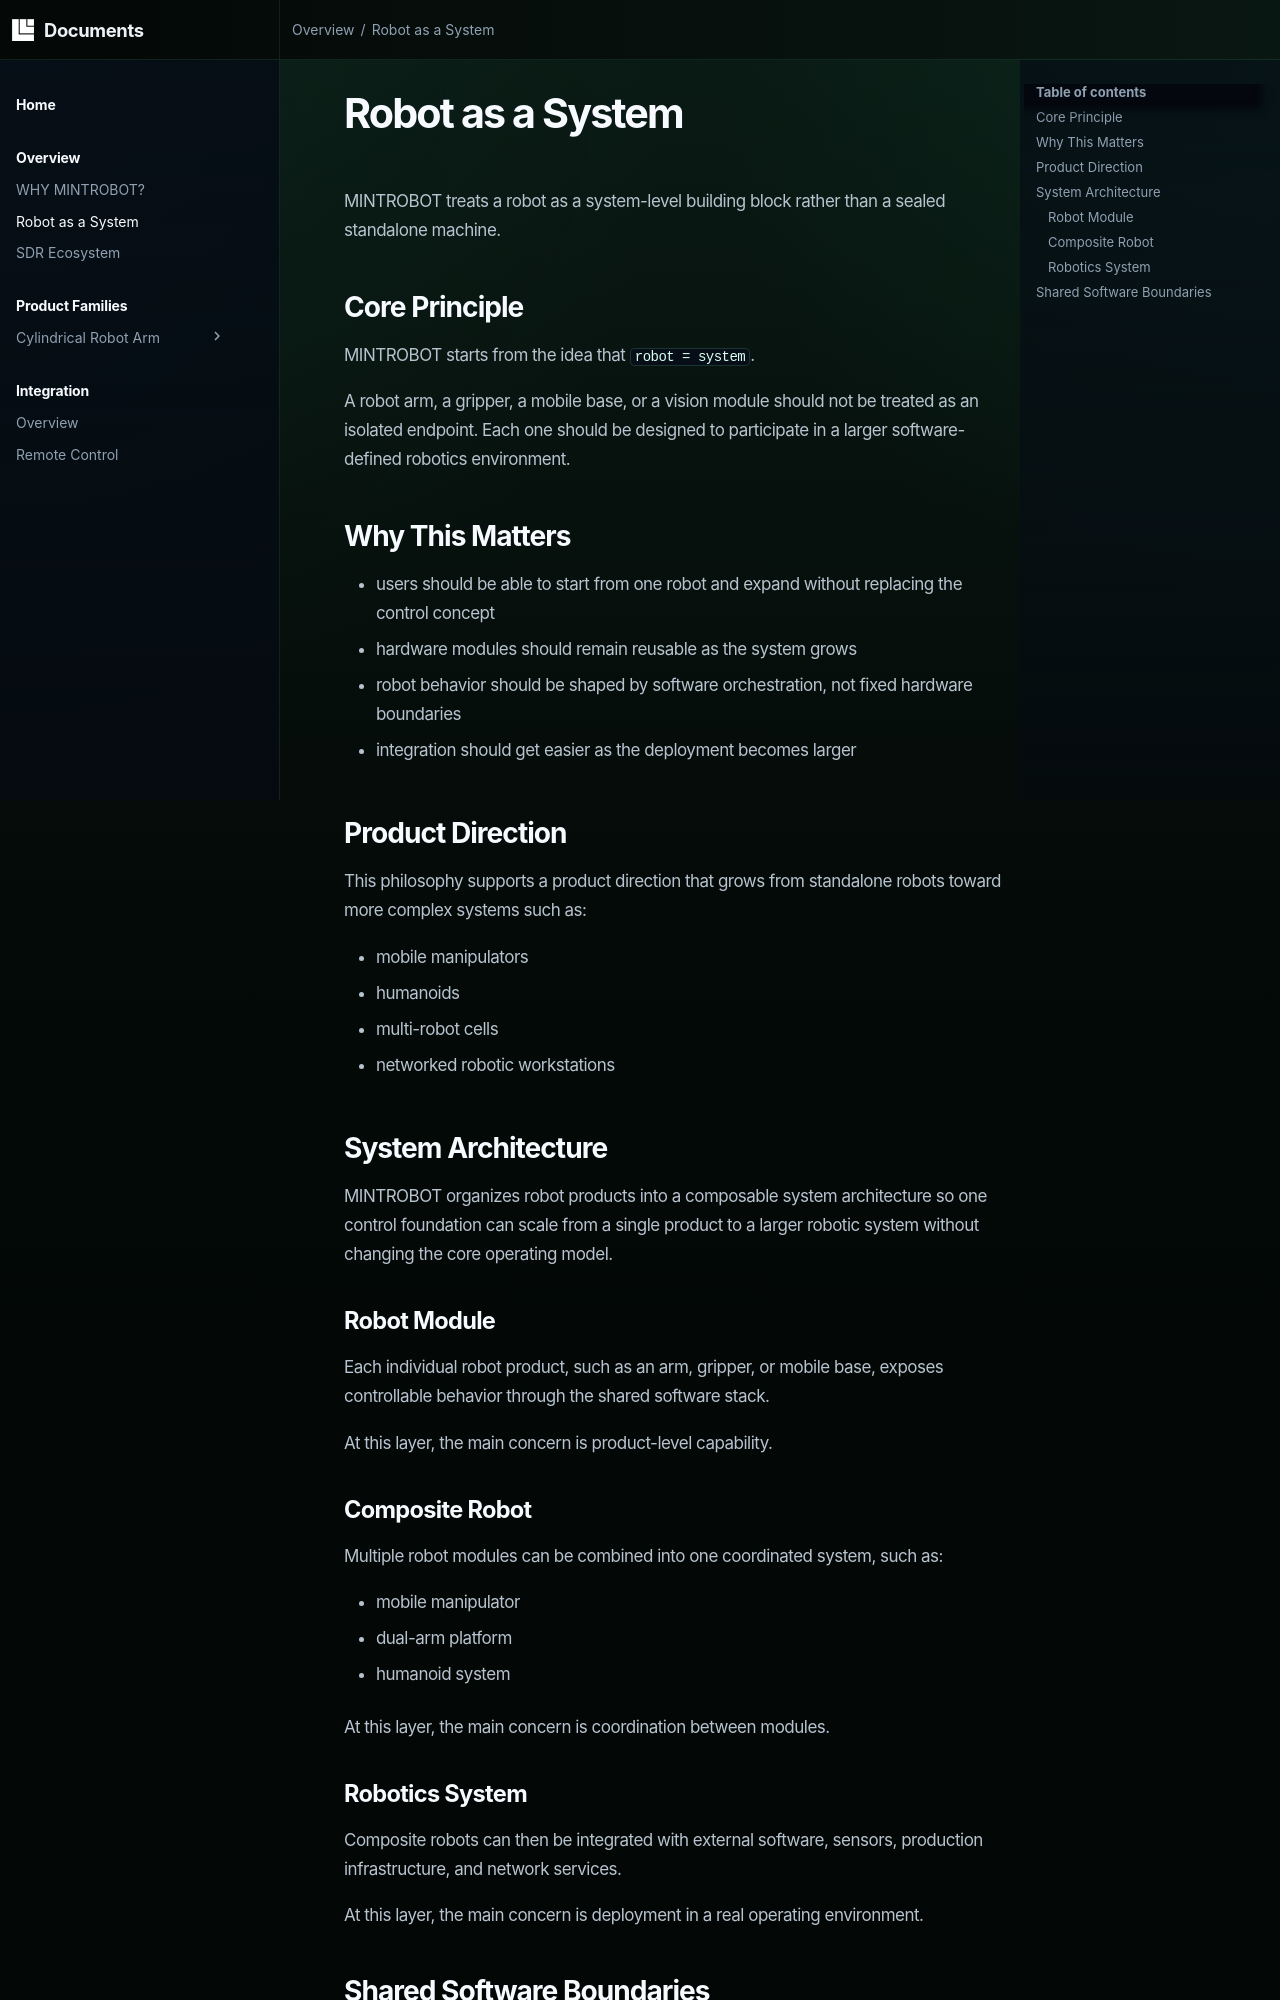

repository: mintrobot/docs · page: overview/robot_as_a_system/index.html · generator: mkdocs

# Robot as a System

MINTROBOT treats a robot as a system-level building block rather than a sealed standalone machine.

## Core Principle

MINTROBOT starts from the idea that `robot = system`.

A robot arm, a gripper, a mobile base, or a vision module should not be treated as an isolated endpoint. Each one should be designed to participate in a larger software-defined robotics environment.

## Why This Matters

- users should be able to start from one robot and expand without replacing the control concept
- hardware modules should remain reusable as the system grows
- robot behavior should be shaped by software orchestration, not fixed hardware boundaries
- integration should get easier as the deployment becomes larger

## Product Direction

This philosophy supports a product direction that grows from standalone robots toward more complex systems such as:

- mobile manipulators
- humanoids
- multi-robot cells
- networked robotic workstations

## System Architecture

MINTROBOT organizes robot products into a composable system architecture so one control foundation can scale from a single product to a larger robotic system without changing the core operating model.

### Robot Module

Each individual robot product, such as an arm, gripper, or mobile base, exposes controllable behavior through the shared software stack.

At this layer, the main concern is product-level capability.

### Composite Robot

Multiple robot modules can be combined into one coordinated system, such as:

- mobile manipulator
- dual-arm platform
- humanoid system

At this layer, the main concern is coordination between modules.

### Robotics System

Composite robots can then be integrated with external software, sensors, production infrastructure, and network services.

At this layer, the main concern is deployment in a real operating environment.
